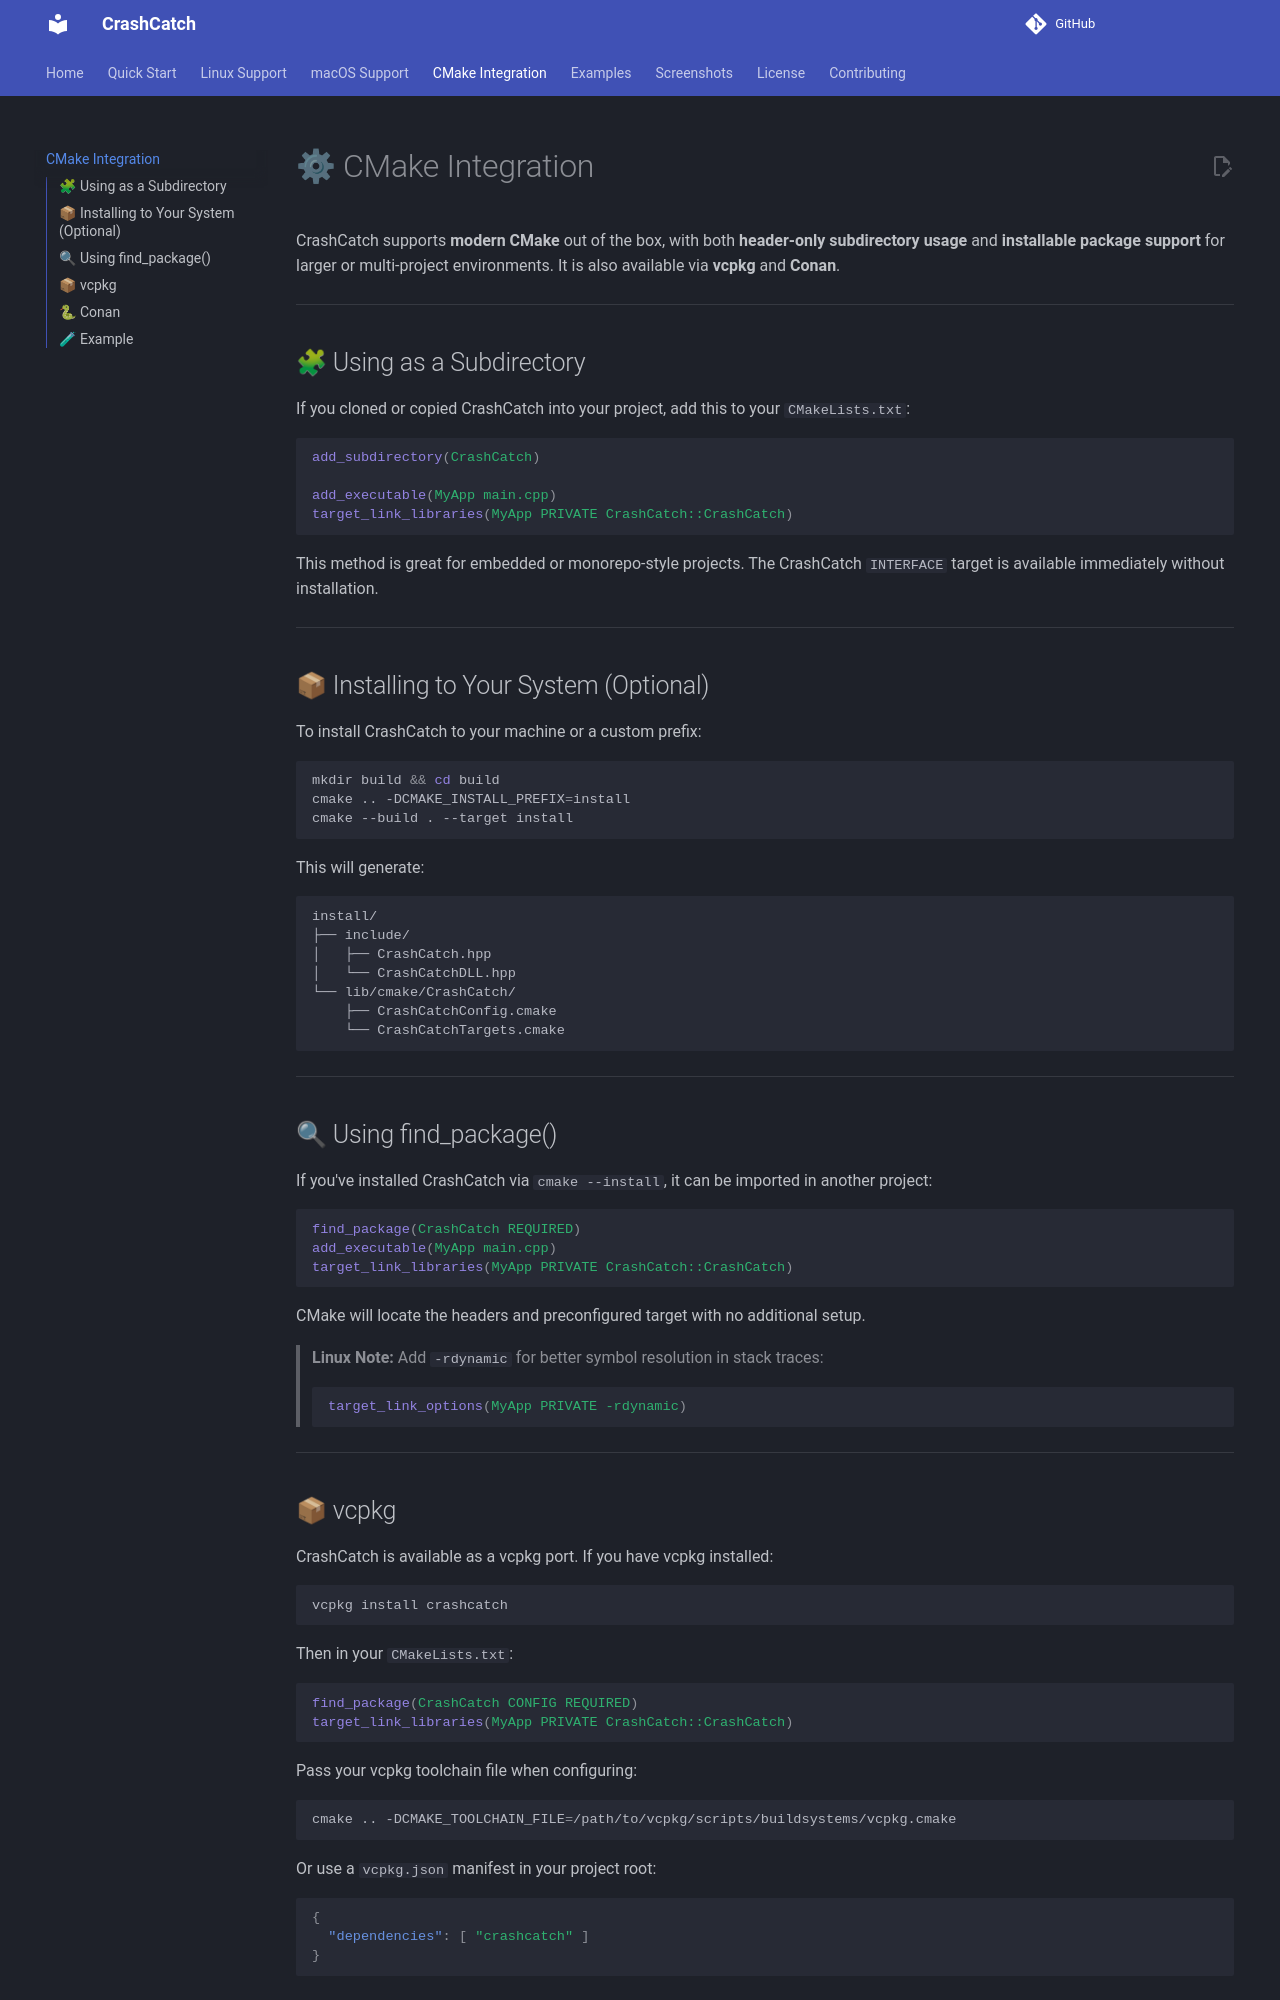

repository: keithpotz/CrashCatch · page: cmake/index.html · generator: mkdocs

# ⚙ CMake Integration

CrashCatch supports **modern CMake** out of the box, with both **header-only subdirectory usage** and **installable package support** for larger or multi-project environments. It is also available via **vcpkg** and **Conan**.

---

## 🧩 Using as a Subdirectory

If you cloned or copied CrashCatch into your project, add this to your `CMakeLists.txt`:

```cmake
add_subdirectory(CrashCatch)

add_executable(MyApp main.cpp)
target_link_libraries(MyApp PRIVATE CrashCatch::CrashCatch)
```

This method is great for embedded or monorepo-style projects. The CrashCatch `INTERFACE` target is available immediately without installation.

---

## 📦 Installing to Your System (Optional)

To install CrashCatch to your machine or a custom prefix:

```bash
mkdir build && cd build
cmake .. -DCMAKE_INSTALL_PREFIX=install
cmake --build . --target install
```

This will generate:
```
install/
├── include/
│   ├── CrashCatch.hpp
│   └── CrashCatchDLL.hpp
└── lib/cmake/CrashCatch/
    ├── CrashCatchConfig.cmake
    └── CrashCatchTargets.cmake
```

---

## 🔍 Using find_package()

If you've installed CrashCatch via `cmake --install`, it can be imported in another project:

```cmake
find_package(CrashCatch REQUIRED)
add_executable(MyApp main.cpp)
target_link_libraries(MyApp PRIVATE CrashCatch::CrashCatch)
```

CMake will locate the headers and preconfigured target with no additional setup.

> **Linux Note:** Add `-rdynamic` for better symbol resolution in stack traces:
```cmake
target_link_options(MyApp PRIVATE -rdynamic)
```

---
